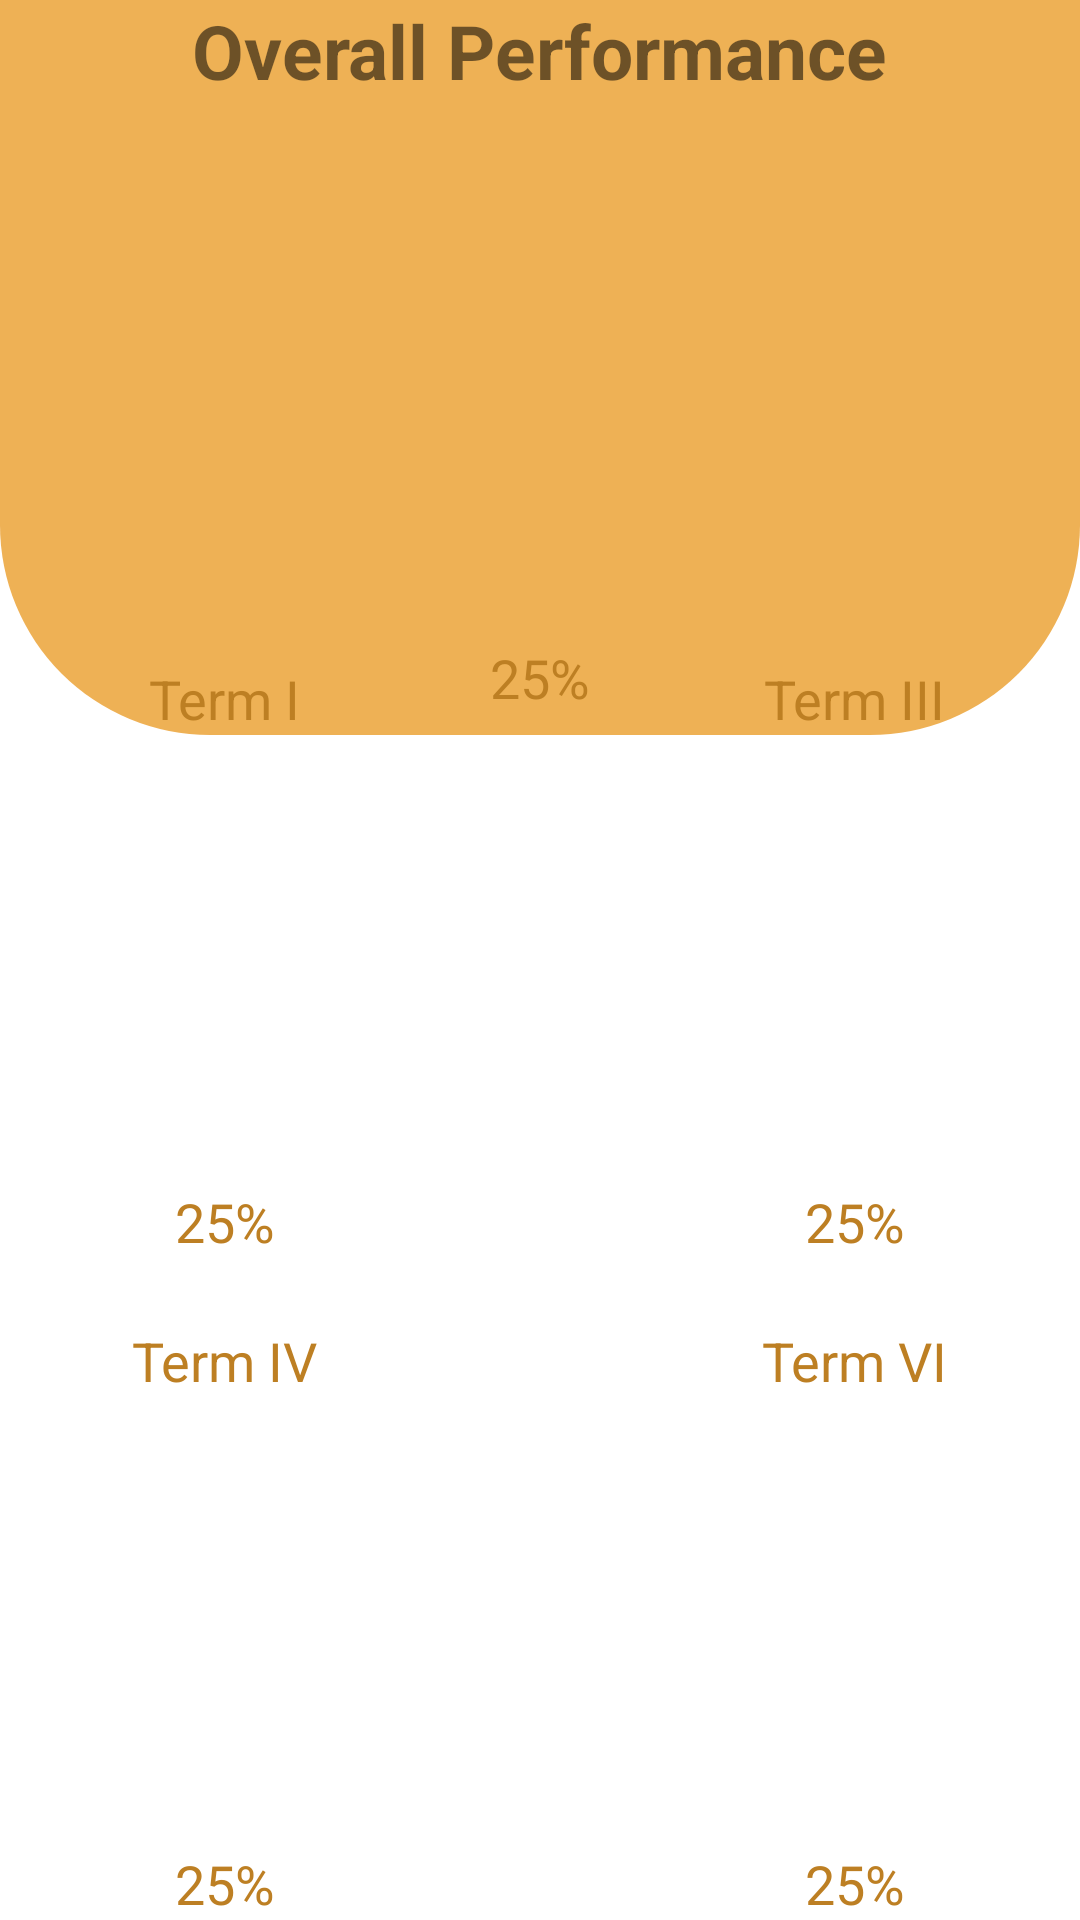

Android layout source for this screen:
<!-- AndroidManifest.xml: application theme Theme.Gproject -->
<!-- res/layout/activity_progress.xml -->
<?xml version="1.0" encoding="utf-8"?>
<RelativeLayout xmlns:android="http://schemas.android.com/apk/res/android"
    xmlns:app="http://schemas.android.com/apk/res-auto"
    xmlns:tools="http://schemas.android.com/tools"
    android:layout_width="match_parent"
    android:layout_height="match_parent"
    android:layout_margin="11dp"
    tools:context=".ProgressActivity">

    <View
        android:id="@+id/view"
        android:layout_width="wrap_content"
        android:layout_height="245dp"
        android:alpha="0.85"
        android:background="@drawable/firstshape" />

    <LinearLayout
        android:layout_width="match_parent"
        android:layout_height="wrap_content"
        android:orientation="vertical"
        android:layout_alignParentTop="true"
        android:layout_alignParentStart="true">

        <TextView
            android:layout_width="wrap_content"
            android:layout_height="wrap_content"
            android:layout_gravity="center_horizontal"
            android:text="Overall Performance"
            android:textStyle="bold"
            android:textSize="25sp"/>


        <ProgressBar
            android:id="@+id/progress_bar"
            style="?android:attr/progressBarStyleHorizontal"
            android:layout_width="170dp"
            android:layout_height="170dp"
            android:background="@drawable/circular_shape"
            android:layout_gravity="center_horizontal"
            android:indeterminate="false"
            android:progressDrawable="@drawable/circularprogressbar"
            android:textAlignment="center" />

        <TextView
            android:id="@+id/textView"
            android:layout_width="wrap_content"
            android:layout_height="wrap_content"
            android:layout_gravity="center_horizontal"
            android:layout_marginTop="10dp"
            android:text="25%"
            android:textColor="@color/purple_500"
            android:textSize="18sp" />

    </LinearLayout>

    
    <LinearLayout
        android:layout_width="wrap_content"
        android:layout_height="wrap_content"
        android:orientation="vertical"
        android:layout_centerVertical="true"
        android:layout_alignParentStart="true">

        <TextView
            android:layout_width="wrap_content"
            android:layout_height="wrap_content"
            android:text="Term I"
            android:textSize="18sp"
            android:textColor="@color/purple_500"
            android:layout_gravity="center_horizontal" />

        <ProgressBar
            android:id="@+id/progress_bar2"
            style="?android:attr/progressBarStyleHorizontal"
            android:layout_width="150dp"
            android:layout_height="150dp"
            android:background="@drawable/circular_shape"
            android:layout_gravity="center_horizontal"
            android:indeterminate="false"
            android:progressDrawable="@drawable/circularprogressbar"
            android:textAlignment="center" />

        <TextView
            android:id="@+id/textView2"
            android:layout_width="wrap_content"
            android:layout_height="wrap_content"
            android:text="25%"
            android:textSize="18sp"
            android:textColor="@color/purple_500"
            android:layout_gravity="center_horizontal" />

    </LinearLayout>

    <LinearLayout
        android:layout_width="wrap_content"
        android:layout_height="wrap_content"
        android:orientation="vertical"
        android:layout_centerVertical="true"
        android:layout_alignParentEnd="true">

        <TextView
            android:layout_width="wrap_content"
            android:layout_height="wrap_content"
            android:text="Term III"
            android:textSize="18sp"
            android:textColor="@color/purple_500"
            android:layout_gravity="center_horizontal" />

        <ProgressBar
            android:id="@+id/progress_bar3"
            style="?android:attr/progressBarStyleHorizontal"
            android:layout_width="150dp"
            android:layout_height="150dp"
            android:background="@drawable/circular_shape"
            android:layout_gravity="center_horizontal"
            android:indeterminate="false"
            android:progressDrawable="@drawable/circularprogressbar"
            android:textAlignment="center" />

        <TextView
            android:id="@+id/textView3"
            android:layout_width="wrap_content"
            android:layout_height="wrap_content"
            android:text="25%"
            android:textSize="18sp"
            android:textColor="@color/purple_500"
            android:layout_gravity="center_horizontal" />

    </LinearLayout>

    
    <LinearLayout
        android:layout_width="wrap_content"
        android:layout_height="wrap_content"
        android:orientation="vertical"
        android:layout_alignParentBottom="true"
        android:layout_alignParentStart="true">

        <TextView
            android:layout_width="wrap_content"
            android:layout_height="wrap_content"
            android:text="Term IV"
            android:textSize="18sp"
            android:textColor="@color/purple_500"
            android:layout_gravity="center_horizontal" />

        <ProgressBar
            android:id="@+id/progress_bar4"
            style="?android:attr/progressBarStyleHorizontal"
            android:layout_width="150dp"
            android:layout_height="150dp"
            android:background="@drawable/circular_shape"
            android:layout_gravity="center_horizontal"
            android:indeterminate="false"
            android:progressDrawable="@drawable/circularprogressbar"
            android:textAlignment="center" />

        <TextView
            android:id="@+id/textView4"
            android:layout_width="wrap_content"
            android:layout_height="wrap_content"
            android:text="25%"
            android:textSize="18sp"
            android:textColor="@color/purple_500"
            android:layout_gravity="center_horizontal" />

    </LinearLayout>


    
    <LinearLayout
        android:layout_width="wrap_content"
        android:layout_height="wrap_content"
        android:orientation="vertical"
        android:layout_alignParentBottom="true"
        android:layout_alignParentEnd="true">

        <TextView
            android:layout_width="wrap_content"
            android:layout_height="wrap_content"
            android:text="Term VI"
            android:textSize="18sp"
            android:textColor="@color/purple_500"
            android:layout_gravity="center_horizontal" />

        <ProgressBar
            android:id="@+id/progress_bar5"
            style="?android:attr/progressBarStyleHorizontal"
            android:layout_width="150dp"
            android:layout_height="150dp"
            android:background="@drawable/circular_shape"
            android:layout_gravity="center_horizontal"
            android:indeterminate="false"
            android:progressDrawable="@drawable/circularprogressbar"
            android:textAlignment="center" />

        <TextView
            android:id="@+id/textView5"
            android:layout_width="wrap_content"
            android:layout_height="wrap_content"
            android:text="25%"
            android:textSize="18sp"
            android:textColor="@color/purple_500"
            android:layout_gravity="center_horizontal" />

    </LinearLayout>


</RelativeLayout>
<!-- resources referenced by this layout -->
<resources>
  <color name="purple_500">#BD7F23</color>
  <!-- drawable firstshape (drawable-xhdpi) -->
  <?xml version="1.0" encoding="utf-8"?>
  
  <shape xmlns:android="http://schemas.android.com/apk/res/android"
      android:shape="rectangle">
      <corners android:bottomLeftRadius="70dp"
           android:bottomRightRadius="70dp"/>
      <solid
           android:color="#ECA337"/>
  </shape>
  <style name="Theme.Gproject" parent="Theme.MaterialComponents.DayNight.DarkActionBar">
          
          <item name="colorPrimary">@color/purple_500</item>
          <item name="colorPrimaryVariant">@color/purple_700</item>
          <item name="colorOnPrimary">@color/white</item>
          
          <item name="colorSecondary">@color/teal_200</item>
          <item name="colorSecondaryVariant">@color/teal_700</item>
          <item name="colorOnSecondary">@color/black</item>
          
          <item name="android:statusBarColor" tools:targetApi="l">?attr/colorPrimaryVariant</item>
          
      </style>
  <color name="purple_700">#ECA337</color>
  <color name="white">#FFFFFFFF</color>
  <color name="teal_200">#FF03DAC5</color>
  <color name="teal_700">#FF018786</color>
  <color name="black">#FF000000</color>
</resources>
